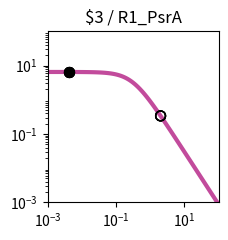

Write Python code to recreate this figure. (Note: this script raises an exception after producing the figure.)
import matplotlib.pyplot as plt
import matplotlib.ticker as ticker
import numpy as np

fig, ax = plt.subplots(figsize=(2.5,2.5))

plt.xlim(1.000000e-03, 1.000000e+02)
plt.ylim(1.000000e-03, 1.000000e+02)

x = np.array([1.000000e-03,1.122018e-03,1.258925e-03,1.412538e-03,1.584893e-03,1.778279e-03,1.995262e-03,2.238721e-03,2.511886e-03,2.818383e-03,3.162278e-03,3.548134e-03,3.981072e-03,4.466836e-03,5.011872e-03,5.623413e-03,6.309573e-03,7.079458e-03,7.943282e-03,8.912509e-03,1.000000e-02,1.122018e-02,1.258925e-02,1.412538e-02,1.584893e-02,1.778279e-02,1.995262e-02,2.238721e-02,2.511886e-02,2.818383e-02,3.162278e-02,3.548134e-02,3.981072e-02,4.466836e-02,5.011872e-02,5.623413e-02,6.309573e-02,7.079458e-02,7.943282e-02,8.912509e-02,1.000000e-01,1.122018e-01,1.258925e-01,1.412538e-01,1.584893e-01,1.778279e-01,1.995262e-01,2.238721e-01,2.511886e-01,2.818383e-01,3.162278e-01,3.548134e-01,3.981072e-01,4.466836e-01,5.011872e-01,5.623413e-01,6.309573e-01,7.079458e-01,7.943282e-01,8.912509e-01,1.000000e+00,1.122018e+00,1.258925e+00,1.412538e+00,1.584893e+00,1.778279e+00,1.995262e+00,2.238721e+00,2.511886e+00,2.818383e+00,3.162278e+00,3.548134e+00,3.981072e+00,4.466836e+00,5.011872e+00,5.623413e+00,6.309573e+00,7.079458e+00,7.943282e+00,8.912509e+00,1.000000e+01,1.122018e+01,1.258925e+01,1.412538e+01,1.584893e+01,1.778279e+01,1.995262e+01,2.238721e+01,2.511886e+01,2.818383e+01,3.162278e+01,3.548134e+01,3.981072e+01,4.466836e+01,5.011872e+01,5.623413e+01,6.309573e+01,7.079458e+01,7.943282e+01,8.912509e+01,1.000000e+02,])
y = np.array([6.488031e+00,6.487843e+00,6.487619e+00,6.487351e+00,6.487031e+00,6.486649e+00,6.486193e+00,6.485649e+00,6.485000e+00,6.484224e+00,6.483299e+00,6.482194e+00,6.480875e+00,6.479301e+00,6.477423e+00,6.475182e+00,6.472509e+00,6.469319e+00,6.465515e+00,6.460979e+00,6.455572e+00,6.449127e+00,6.441449e+00,6.432305e+00,6.421421e+00,6.408475e+00,6.393085e+00,6.374806e+00,6.353117e+00,6.327414e+00,6.296995e+00,6.261057e+00,6.218681e+00,6.168830e+00,6.110345e+00,6.041951e+00,5.962268e+00,5.869838e+00,5.763163e+00,5.640765e+00,5.501264e+00,5.343481e+00,5.166551e+00,4.970062e+00,4.754182e+00,4.519776e+00,4.268491e+00,4.002779e+00,3.725853e+00,3.441566e+00,3.154209e+00,2.868262e+00,2.588120e+00,2.317823e+00,2.060843e+00,1.819922e+00,1.597009e+00,1.393252e+00,1.209067e+00,1.044240e+00,8.980622e-01,7.694550e-01,6.571005e-01,5.595468e-01,4.752956e-01,4.028683e-01,3.408522e-01,2.879309e-01,2.429017e-01,2.046821e-01,1.723103e-01,1.449403e-01,1.218338e-01,1.023516e-01,8.594273e-02,7.213477e-02,6.052430e-02,5.076781e-02,4.257364e-02,3.569472e-02,2.992211e-02,2.507944e-02,2.101796e-02,1.761243e-02,1.475743e-02,1.236435e-02,1.035871e-02,8.677974e-03,7.269637e-03,6.089642e-03,5.101031e-03,4.272809e-03,3.578985e-03,2.997774e-03,2.510912e-03,2.103094e-03,1.761496e-03,1.475369e-03,1.235711e-03,1.034976e-03,8.668451e-04,])
c = "#c24b9c"

hi_x = np.array([4.200000e-03,4.200000e-03,4.200000e-03,4.200000e-03,])
hi_y = np.array([6.480178e+00,6.480178e+00,6.480178e+00,6.480178e+00,])
lo_x = np.array([2.008200e+00,2.008200e+00,2.008200e+00,2.008200e+00,])
lo_y = np.array([3.376520e-01,3.376520e-01,3.376520e-01,3.376520e-01,])

plt.loglog(x,y,lw=3,color=c)
plt.scatter(hi_x,hi_y,marker='o',s=50,color='black',zorder=10)
plt.scatter(lo_x,lo_y,marker='o',s=50,edgecolors='black',color='none',zorder=10)

plt.title("$3 / R1_PsrA")

ax.xaxis.set_major_locator(ticker.LogLocator(numticks=3))
ax.yaxis.set_major_locator(ticker.LogLocator(numticks=3))

ax.set_aspect('equal')
plt.tight_layout()

plt.savefig("/content/output/0xDC/response_plot_$3_R1_PsrA.png", bbox_inches='tight')
